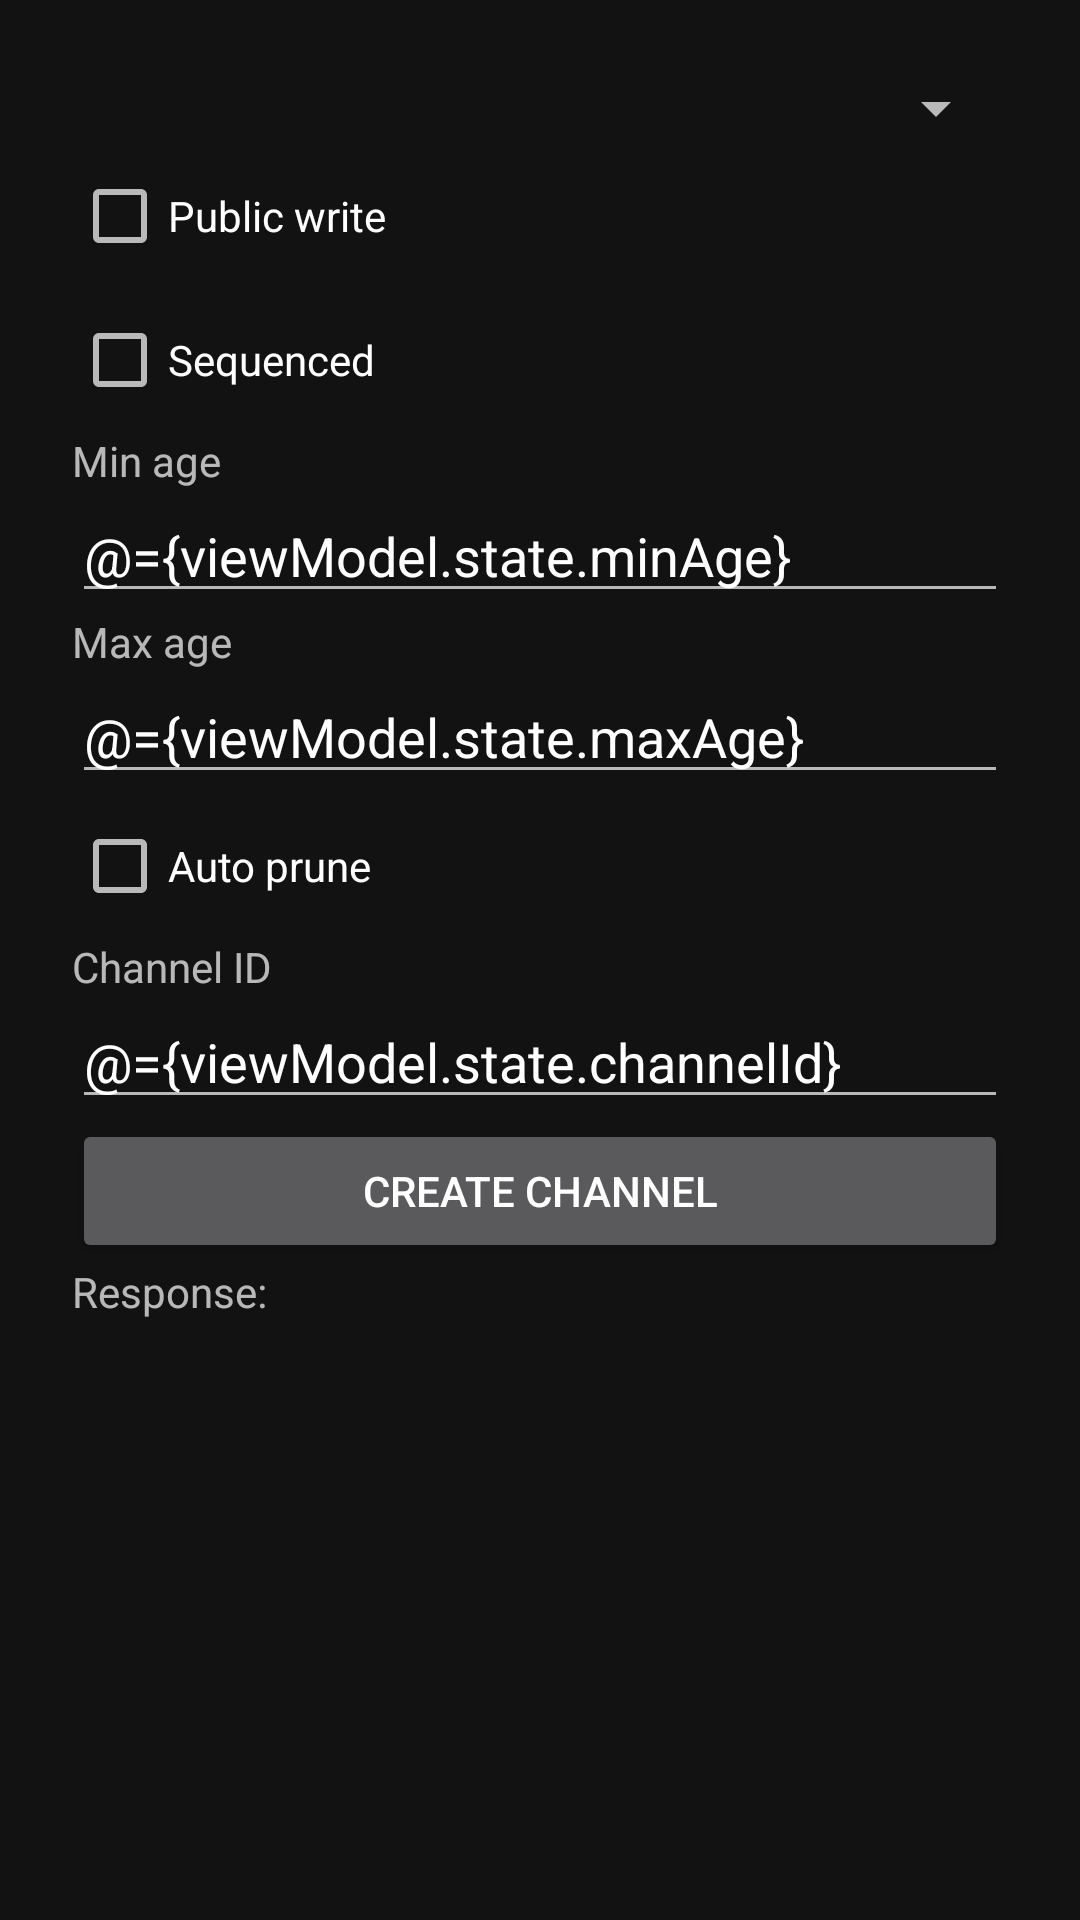

Layout XML and referenced resources for this Android screen:
<!-- AndroidManifest.xml: application theme Theme.SPVChannels -->
<!-- res/layout/fragment_channels.xml -->
<?xml version="1.0" encoding="utf-8"?>
<layout xmlns:android="http://schemas.android.com/apk/res/android">

    <data>

        <variable
            name="viewModel"
            type="com.nchain.spvchannels.host.screens.channels.ChannelsViewModel" />
    </data>

    <ScrollView
        android:layout_width="match_parent"
        android:layout_height="match_parent">

        <LinearLayout
            android:layout_width="match_parent"
            android:layout_height="wrap_content"
            android:layout_margin="24dp"
            android:orientation="vertical">

            <Spinner
                android:id="@+id/spinner"
                android:layout_width="match_parent"
                android:layout_height="wrap_content" />

            <CheckBox
                android:visibility="gone"
                android:id="@+id/cb_read"
                android:layout_width="match_parent"
                android:layout_height="wrap_content"
                android:checked="@={viewModel.state.read}"
                android:text="@string/msg_public_read" />

            <CheckBox
                android:id="@+id/cb_write"
                android:layout_width="match_parent"
                android:layout_height="wrap_content"
                android:checked="@={viewModel.state.write}"
                android:text="@string/msg_public_write" />

            <CheckBox
                android:id="@+id/cb_sequenced"
                android:layout_width="match_parent"
                android:layout_height="wrap_content"
                android:checked="@={viewModel.state.sequenced}"
                android:text="@string/msg_sequenced" />

            <TextView
                android:id="@+id/tv_min_age"
                android:layout_width="wrap_content"
                android:layout_height="wrap_content"
                android:labelFor="@id/et_min_age"
                android:text="@string/msg_min_age" />

            <EditText
                android:id="@+id/et_min_age"
                android:layout_width="match_parent"
                android:layout_height="wrap_content"
                android:inputType="number"
                android:text="@={viewModel.state.minAge}" />

            <TextView
                android:id="@+id/tv_max_age"
                android:layout_width="wrap_content"
                android:layout_height="wrap_content"
                android:labelFor="@id/et_min_age"
                android:text="@string/msg_max_age" />

            <EditText
                android:id="@+id/et_max_age"
                android:layout_width="match_parent"
                android:layout_height="wrap_content"
                android:inputType="number"
                android:text="@={viewModel.state.maxAge}" />

            <CheckBox
                android:id="@+id/cb_auto_prune"
                android:layout_width="match_parent"
                android:layout_height="wrap_content"
                android:checked="@={viewModel.state.autoPrune}"
                android:text="@string/msg_auto_prune" />

            <TextView
                android:id="@+id/tv_channel_id"
                android:layout_width="wrap_content"
                android:layout_height="wrap_content"
                android:labelFor="@id/et_min_age"
                android:text="@string/msg_channel_id" />

            <EditText
                android:id="@+id/et_channel_id"
                android:layout_width="match_parent"
                android:layout_height="wrap_content"
                android:text="@={viewModel.state.channelId}" />

            <Button
                android:id="@+id/btn_perform"
                android:layout_width="match_parent"
                android:layout_height="wrap_content"
                android:text="@string/msg_create_channel" />

            <TextView
                android:layout_width="match_parent"
                android:layout_height="wrap_content"
                android:text="@string/msg_response" />

            <TextView
                android:layout_width="match_parent"
                android:layout_height="wrap_content"
                android:layout_marginBottom="24dp"
                android:text="@{viewModel.state.response}"
                android:textIsSelectable="true" />
        </LinearLayout>
    </ScrollView>
</layout>
<!-- resources referenced by this layout -->
<resources>
  <string name="msg_auto_prune">Auto prune</string>
  <string name="msg_channel_id">Channel ID</string>
  <string name="msg_create_channel">Create channel</string>
  <string name="msg_max_age">Max age</string>
  <string name="msg_min_age">Min age</string>
  <string name="msg_public_read">Public read</string>
  <string name="msg_public_write">Public write</string>
  <string name="msg_response">Response:</string>
  <string name="msg_sequenced">Sequenced</string>
  <style name="Theme.SPVChannels" parent="Theme.MaterialComponents.NoActionBar">
          
          <item name="colorPrimary">@color/purple_500</item>
          <item name="colorPrimaryVariant">@color/purple_700</item>
          <item name="colorOnPrimary">@color/white</item>
          
          <item name="colorSecondary">@color/teal_200</item>
          <item name="colorSecondaryVariant">@color/teal_700</item>
          <item name="colorOnSecondary">@color/black</item>
          
          <item name="android:statusBarColor" tools:targetApi="l">?attr/colorPrimaryVariant</item>
          
      </style>
  <!-- not gathered from this repository: default colours our renderer supplied (Android Studio template values) -->
  <color name="purple_500">#FF6200EE</color>
  <color name="purple_700">#FF3700B3</color>
  <color name="teal_200">#FF03DAC5</color>
  <color name="teal_700">#FF018786</color>
  <color name="black">#FF000000</color>
  <color name="white">#FFFFFFFF</color>
</resources>
